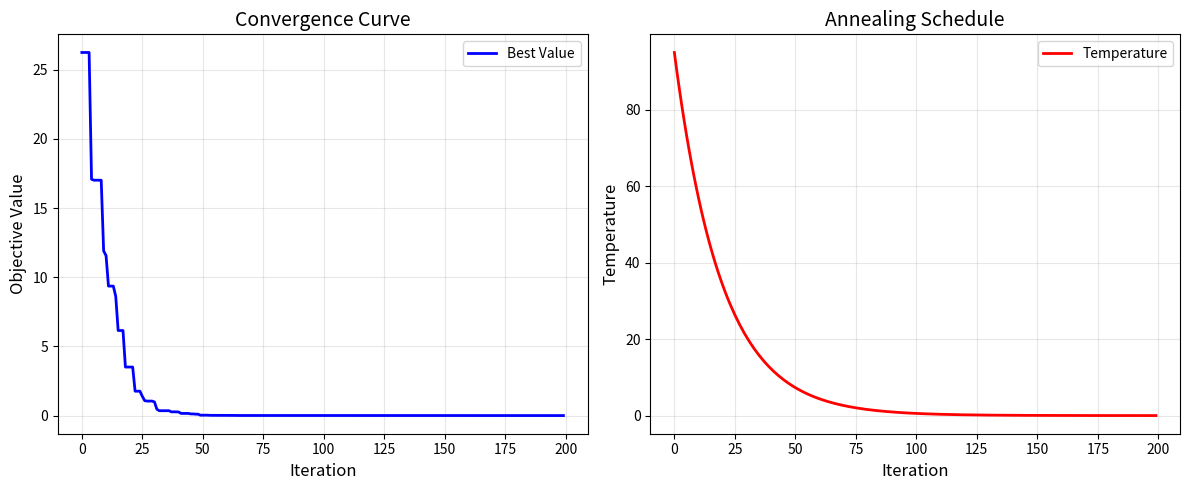

Recreate this plot in Python.
"""
SA-PSO: 模拟退火粒子群优化算法
=======================================
用于连续优化问题，特别适合多峰、非线性目标函数。

特点：
- 结合 PSO 的全局搜索能力和 SA 的局部精细搜索
- 自适应温度退火策略，避免早熟收敛
- 支持多种约束处理方法

参数说明：
- N: 粒子数（推荐 30-100）
- T_max: 最大迭代次数（推荐 100-500）
- T_0: 初始温度（推荐 100-1000）
- alpha: 退火率（推荐 0.90-0.99）
- w: 惯性权重（推荐 0.4-0.9）
- c1, c2: 学习因子（推荐 1.5-2.5）

用法：
    from sa_pso import SA_PSO

    solver = SA_PSO(
        obj=my_objective,
        dim=10,
        bounds=[(0, 100)] * 10,
        constraints=my_constraints,
        N=50,
        T_max=200
    )
    result = solver.solve()
"""

from typing import Callable, List, Optional, Tuple

import matplotlib.pyplot as plt
import numpy as np


class SA_PSO:
    """模拟退火粒子群优化算法"""

    def __init__(
        self,
        obj: Callable[[np.ndarray], float],
        dim: int,
        bounds: List[Tuple[float, float]],
        constraints: Optional[Callable[[np.ndarray], bool]] = None,
        repair: Optional[Callable[[np.ndarray], np.ndarray]] = None,
        N: int = 50,
        T_max: int = 200,
        T_0: float = 100.0,
        alpha: float = 0.95,
        w: float = 0.7,
        c1: float = 1.5,
        c2: float = 2.0,
        seed: int = 42
    ):
        """
        初始化 SA-PSO 优化器

        Args:
            obj: 目标函数（返回值越小越好）
            dim: 决策变量维度
            bounds: 变量边界 [(min1, max1), (min2, max2), ...]
            constraints: 约束函数（返回 True 表示满足约束）
            N: 粒子数
            T_max: 最大迭代次数
            T_0: 初始温度
            alpha: 退火率
            w: 惯性权重
            c1: 认知学习因子
            c2: 社会学习因子
            seed: 随机种子
        """
        self.obj = obj
        self.dim = dim
        self.bounds = np.array(bounds)
        self.constraints = constraints
        self.repair = repair
        self.N = N
        self.T_max = T_max
        self.T_0 = T_0
        self.alpha = alpha
        self.w = w
        self.c1 = c1
        self.c2 = c2

        np.random.seed(seed)

        # 初始化粒子位置和速度
        self.X = np.random.uniform(
            self.bounds[:, 0],
            self.bounds[:, 1],
            (N, dim)
        )
        self.V = np.random.uniform(
            -0.1 * (self.bounds[:, 1] - self.bounds[:, 0]),
            0.1 * (self.bounds[:, 1] - self.bounds[:, 0]),
            (N, dim)
        )

        # 可行域投影修复: 把候选解投影回可行域, 作为约束主通道(惩罚项仅作安全网)
        if self.repair is not None:
            self.X = np.array([self.repair(self.X[i]) for i in range(N)])

        # 初始化个体最优和全局最优
        self.pbest = self.X.copy()
        self.pbest_val = np.array([self.fitness(x) for x in self.X])
        self.gbest = self.pbest[np.argmin(self.pbest_val)].copy()
        self.gbest_val = np.min(self.pbest_val)

        # 记录收敛历史
        self.history = []
        self.T_history = []

    def is_feasible(self, x: np.ndarray) -> bool:
        """检查解是否可行"""
        # 边界约束
        if np.any(x < self.bounds[:, 0]) or np.any(x > self.bounds[:, 1]):
            return False
        # 自定义约束
        if self.constraints is not None:
            return self.constraints(x)
        return True

    def penalty(self, x: np.ndarray) -> float:
        """约束违反惩罚项"""
        if self.is_feasible(x):
            return 0.0
        else:
            # 边界违反惩罚
            penalty = 1e6
            violation = np.maximum(0, self.bounds[:, 0] - x) + \
                        np.maximum(0, x - self.bounds[:, 1])
            penalty += 1e4 * np.sum(violation ** 2)
            return penalty

    def fitness(self, x: np.ndarray) -> float:
        """适应度函数。

        - 提供 ``repair`` 时, 调用方已保证 x 可行, 直接返回目标值(避免惩罚项在紧约束下
          把搜索推向不可行角落)。这是 skill 推荐的约束主通道。
        - 未提供 ``repair`` 时, 退回 目标值 + 惩罚项(兼容旧用法)。
        """
        if self.repair is not None:
            return self.obj(x)
        return self.obj(x) + self.penalty(x)

    def metropolis_accept(self, old_val: float, new_val: float, T: float) -> bool:
        """Metropolis 准则"""
        if new_val < old_val:
            return True
        else:
            prob = np.exp(-(new_val - old_val) / T)
            return np.random.rand() < prob

    def solve(self, verbose: bool = True) -> dict:
        """
        执行优化

        Returns:
            dict: 包含最优解、最优值、收敛历史等
        """
        T = self.T_0

        for t in range(self.T_max):
            # 更新速度和位置
            r1 = np.random.rand(self.N, self.dim)
            r2 = np.random.rand(self.N, self.dim)

            # 速度更新（带自适应惯性权重）
            w_adaptive = self.w * (1 - t / self.T_max) + 0.4 * (t / self.T_max)
            self.V = w_adaptive * self.V + \
                     self.c1 * r1 * (self.pbest - self.X) + \
                     self.c2 * r2 * (self.gbest - self.X)

            # 位置更新
            self.X = self.X + self.V

            # 边界处理（向量化反射）
            X_lower = self.bounds[:, 0][np.newaxis, :]  # (1, dim)
            X_upper = self.bounds[:, 1][np.newaxis, :]  # (1, dim)

            # 处理超出下界
            mask_lower = X_lower > self.X
            self.X = np.where(mask_lower, X_lower + np.abs(self.X - X_lower), self.X)
            # 处理超出上界
            mask_upper = X_upper < self.X
            self.X = np.where(mask_upper, X_upper - np.abs(self.X - X_upper), self.X)

            # 可行域投影修复(约束主通道)
            if self.repair is not None:
                fixed = np.empty_like(self.X)
                for i in range(self.N):
                    fixed[i] = self.repair(self.X[i])
                self.X = fixed

            # 批量评估适应度（向量化）
            fit_new = np.empty(self.N, dtype=float)
            for i in range(self.N):
                fit_new[i] = self.fitness(self.X[i])

            # SA 接受准则（向量化）
            accept_mask = np.zeros(self.N, dtype=bool)
            for i in range(self.N):
                if self.metropolis_accept(self.pbest_val[i], fit_new[i], T):
                    accept_mask[i] = True
                    self.pbest[i] = self.X[i].copy()
                    self.pbest_val[i] = fit_new[i]

                    # 更新全局最优
                    if fit_new[i] < self.gbest_val:
                        self.gbest = self.X[i].copy()
                        self.gbest_val = fit_new[i]

            # 降温
            T = T * self.alpha

            # 记录历史
            self.history.append(self.gbest_val)
            self.T_history.append(T)

            if verbose and (t + 1) % 20 == 0:
                print(f"Iter {t+1}/{self.T_max}: Best = {self.gbest_val:.6f}, T = {T:.2f}")

        # 求解后可行性断言: 若仍不可行, 显式报错(而非静默返回不可行解)
        x_opt = self.repair(self.gbest) if self.repair is not None else self.gbest
        feasible = self.is_feasible(x_opt)
        if self.constraints is not None and not feasible:
            import warnings
            warnings.warn(
                "SA-PSO 求解结果不满足 constraints, 请改用 repair 可行域投影修复。",
                stacklevel=2,
            )

        return {
            'x_opt': x_opt,
            'f_opt': self.fitness(x_opt),
            'history': self.history,
            'iterations': self.T_max,
            'feasible': feasible
        }

    def plot_convergence(self, save_path: str = None):
        """绘制收敛曲线"""
        fig, (ax1, ax2) = plt.subplots(1, 2, figsize=(12, 5))

        # 收敛曲线
        ax1.plot(self.history, 'b-', linewidth=2, label='Best Value')
        ax1.set_xlabel('Iteration', fontsize=12)
        ax1.set_ylabel('Objective Value', fontsize=12)
        ax1.set_title('Convergence Curve', fontsize=14)
        ax1.grid(True, alpha=0.3)
        ax1.legend()

        # 温度曲线
        ax2.plot(self.T_history, 'r-', linewidth=2, label='Temperature')
        ax2.set_xlabel('Iteration', fontsize=12)
        ax2.set_ylabel('Temperature', fontsize=12)
        ax2.set_title('Annealing Schedule', fontsize=14)
        ax2.grid(True, alpha=0.3)
        ax2.legend()

        plt.tight_layout()

        if save_path:
            plt.savefig(save_path, dpi=300, bbox_inches='tight')
            print(f"[Saved] {save_path}")

        plt.show()


def demo():
    """测试函数：Sphere 函数"""
    def sphere(x):
        return np.sum(x ** 2)

    solver = SA_PSO(
        obj=sphere,
        dim=10,
        bounds=[(-5, 5)] * 10,
        N=50,
        T_max=200,
        T_0=100,
        alpha=0.95,
        seed=42
    )

    result = solver.solve(verbose=True)
    print(f"\n最优解: {result['x_opt']}")
    print(f"最优值: {result['f_opt']:.6e}")

    solver.plot_convergence('sa_pso_convergence.png')


if __name__ == '__main__':
    demo()
